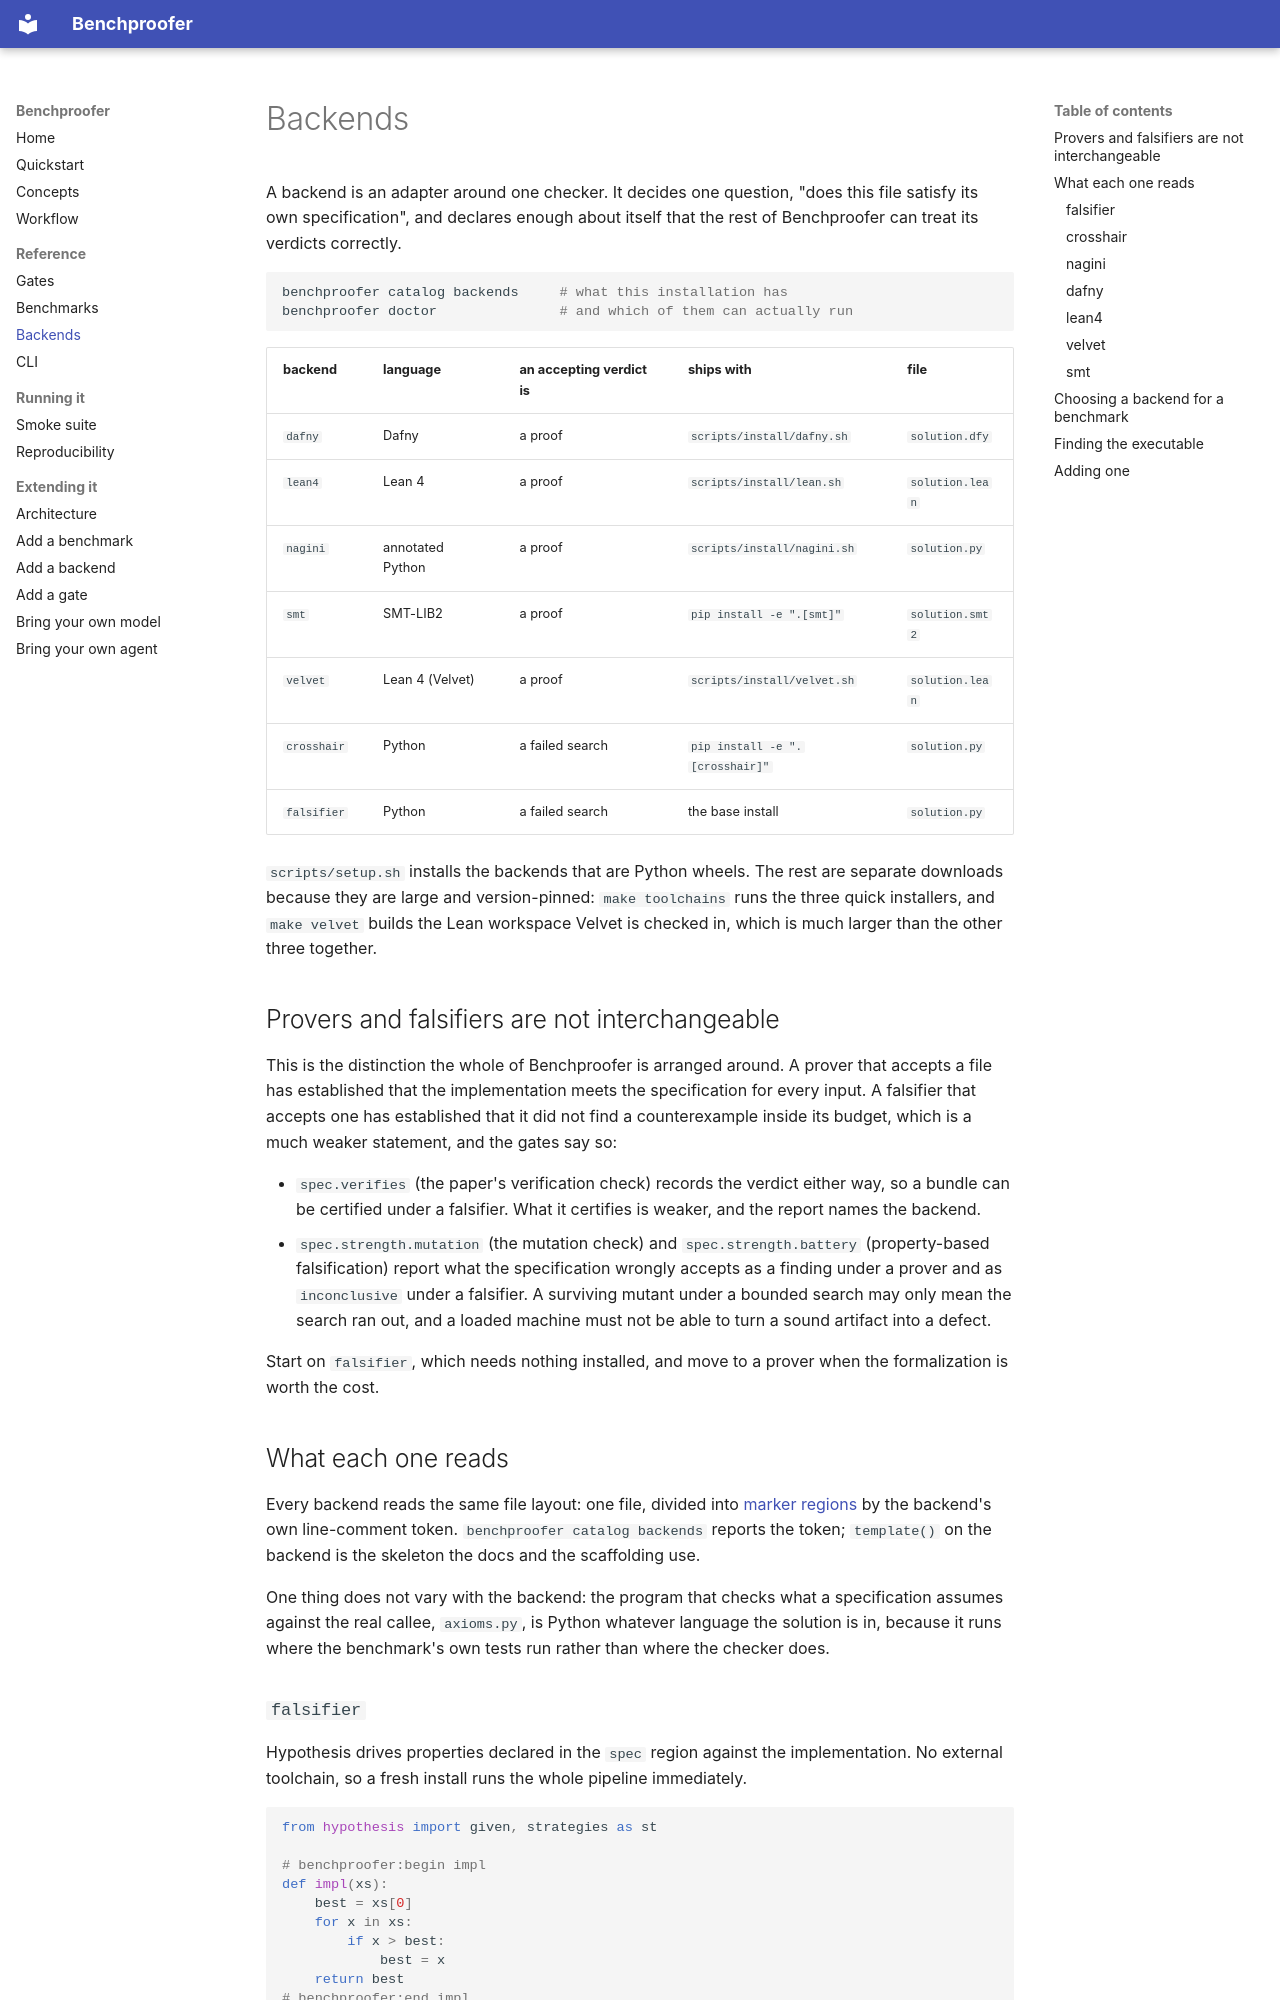

repository: amazon-science/BenchProofer · page: backends/index.html · generator: mkdocs

# Backends

A backend is an adapter around one checker. It decides one question, "does this file
satisfy its own specification", and declares enough about itself that the rest of
Benchproofer can treat its verdicts correctly.

```bash
benchproofer catalog backends     # what this installation has
benchproofer doctor               # and which of them can actually run
```

| backend | language | an accepting verdict is | ships with | file |
| --- | --- | --- | --- | --- |
| `dafny` | Dafny | a proof | `scripts/install/dafny.sh` | `solution.dfy` |
| `lean4` | Lean 4 | a proof | `scripts/install/lean.sh` | `solution.lean` |
| `nagini` | annotated Python | a proof | `scripts/install/nagini.sh` | `solution.py` |
| `smt` | SMT-LIB2 | a proof | `pip install -e ".[smt]"` | `solution.smt2` |
| `velvet` | Lean 4 (Velvet) | a proof | `scripts/install/velvet.sh` | `solution.lean` |
| `crosshair` | Python | a failed search | `pip install -e ".[crosshair]"` | `solution.py` |
| `falsifier` | Python | a failed search | the base install | `solution.py` |

`scripts/setup.sh` installs the backends that are Python wheels. The rest are separate
downloads because they are large and version-pinned: `make toolchains` runs the three
quick installers, and `make velvet` builds the Lean workspace Velvet is checked in,
which is much larger than the other three together.

## Provers and falsifiers are not interchangeable

This is the distinction the whole of Benchproofer is arranged around. A prover that
accepts a file has established that the implementation meets the specification for every
input. A falsifier that accepts one has established that it did not find a counterexample
inside its budget, which is a much weaker statement, and the gates say so:

* `spec.verifies` (the paper's verification check) records the verdict either way, so a
  bundle can be certified under a falsifier. What it certifies is weaker, and the report
  names the backend.
* `spec.strength.mutation` (the mutation check) and `spec.strength.battery`
  (property-based falsification) report what the specification wrongly accepts as a
  finding under a prover and as `inconclusive` under a falsifier. A surviving mutant under a bounded search may only
  mean the search ran out, and a loaded machine must not be able to turn a sound artifact
  into a defect.

Start on `falsifier`, which needs nothing installed, and move to a prover when the
formalization is worth the cost.

## What each one reads

Every backend reads the same file layout: one file, divided into
[marker regions](concepts.md#marker-regions) by the backend's own line-comment token.
`benchproofer catalog backends` reports the token; `template()` on the backend is the
skeleton the docs and the scaffolding use.

One thing does not vary with the backend: the program that checks what a specification
assumes against the real callee, `axioms.py`, is Python whatever language the solution is
in, because it runs where the benchmark's own tests run rather than where the checker
does.

### `falsifier`

Hypothesis drives properties declared in the `spec` region against the implementation.
No external toolchain, so a fresh install runs the whole pipeline immediately.

```python
from hypothesis import given, strategies as st

# benchproofer:begin impl
def impl(xs):
    best = xs[0]
    for x in xs:
        if x > best:
            best = x
    return best
# benchproofer:end impl

# benchproofer:begin spec
@given(st.lists(st.integers(), min_size=1))
def property_returns_the_maximum(xs):
    r = impl(xs)
    assert r in xs
    assert all(r >= x for x in xs)
# benchproofer:end spec
```

Every function named `property_*` is a separate obligation. `@settings` is a banned
token, because a per-file override of the search budget is a way to make a weak
property look strong.

The example above is the shape to copy: it says what the returned value is true of. A
property that computes the expected result and asserts the implementation agrees with it
is a second implementation of the task in the one region whoever solves the formalized
task reads, which is what `audit.no_disclosure`, the adversarial half of the paper's
leakage gate, fails a bundle for.
